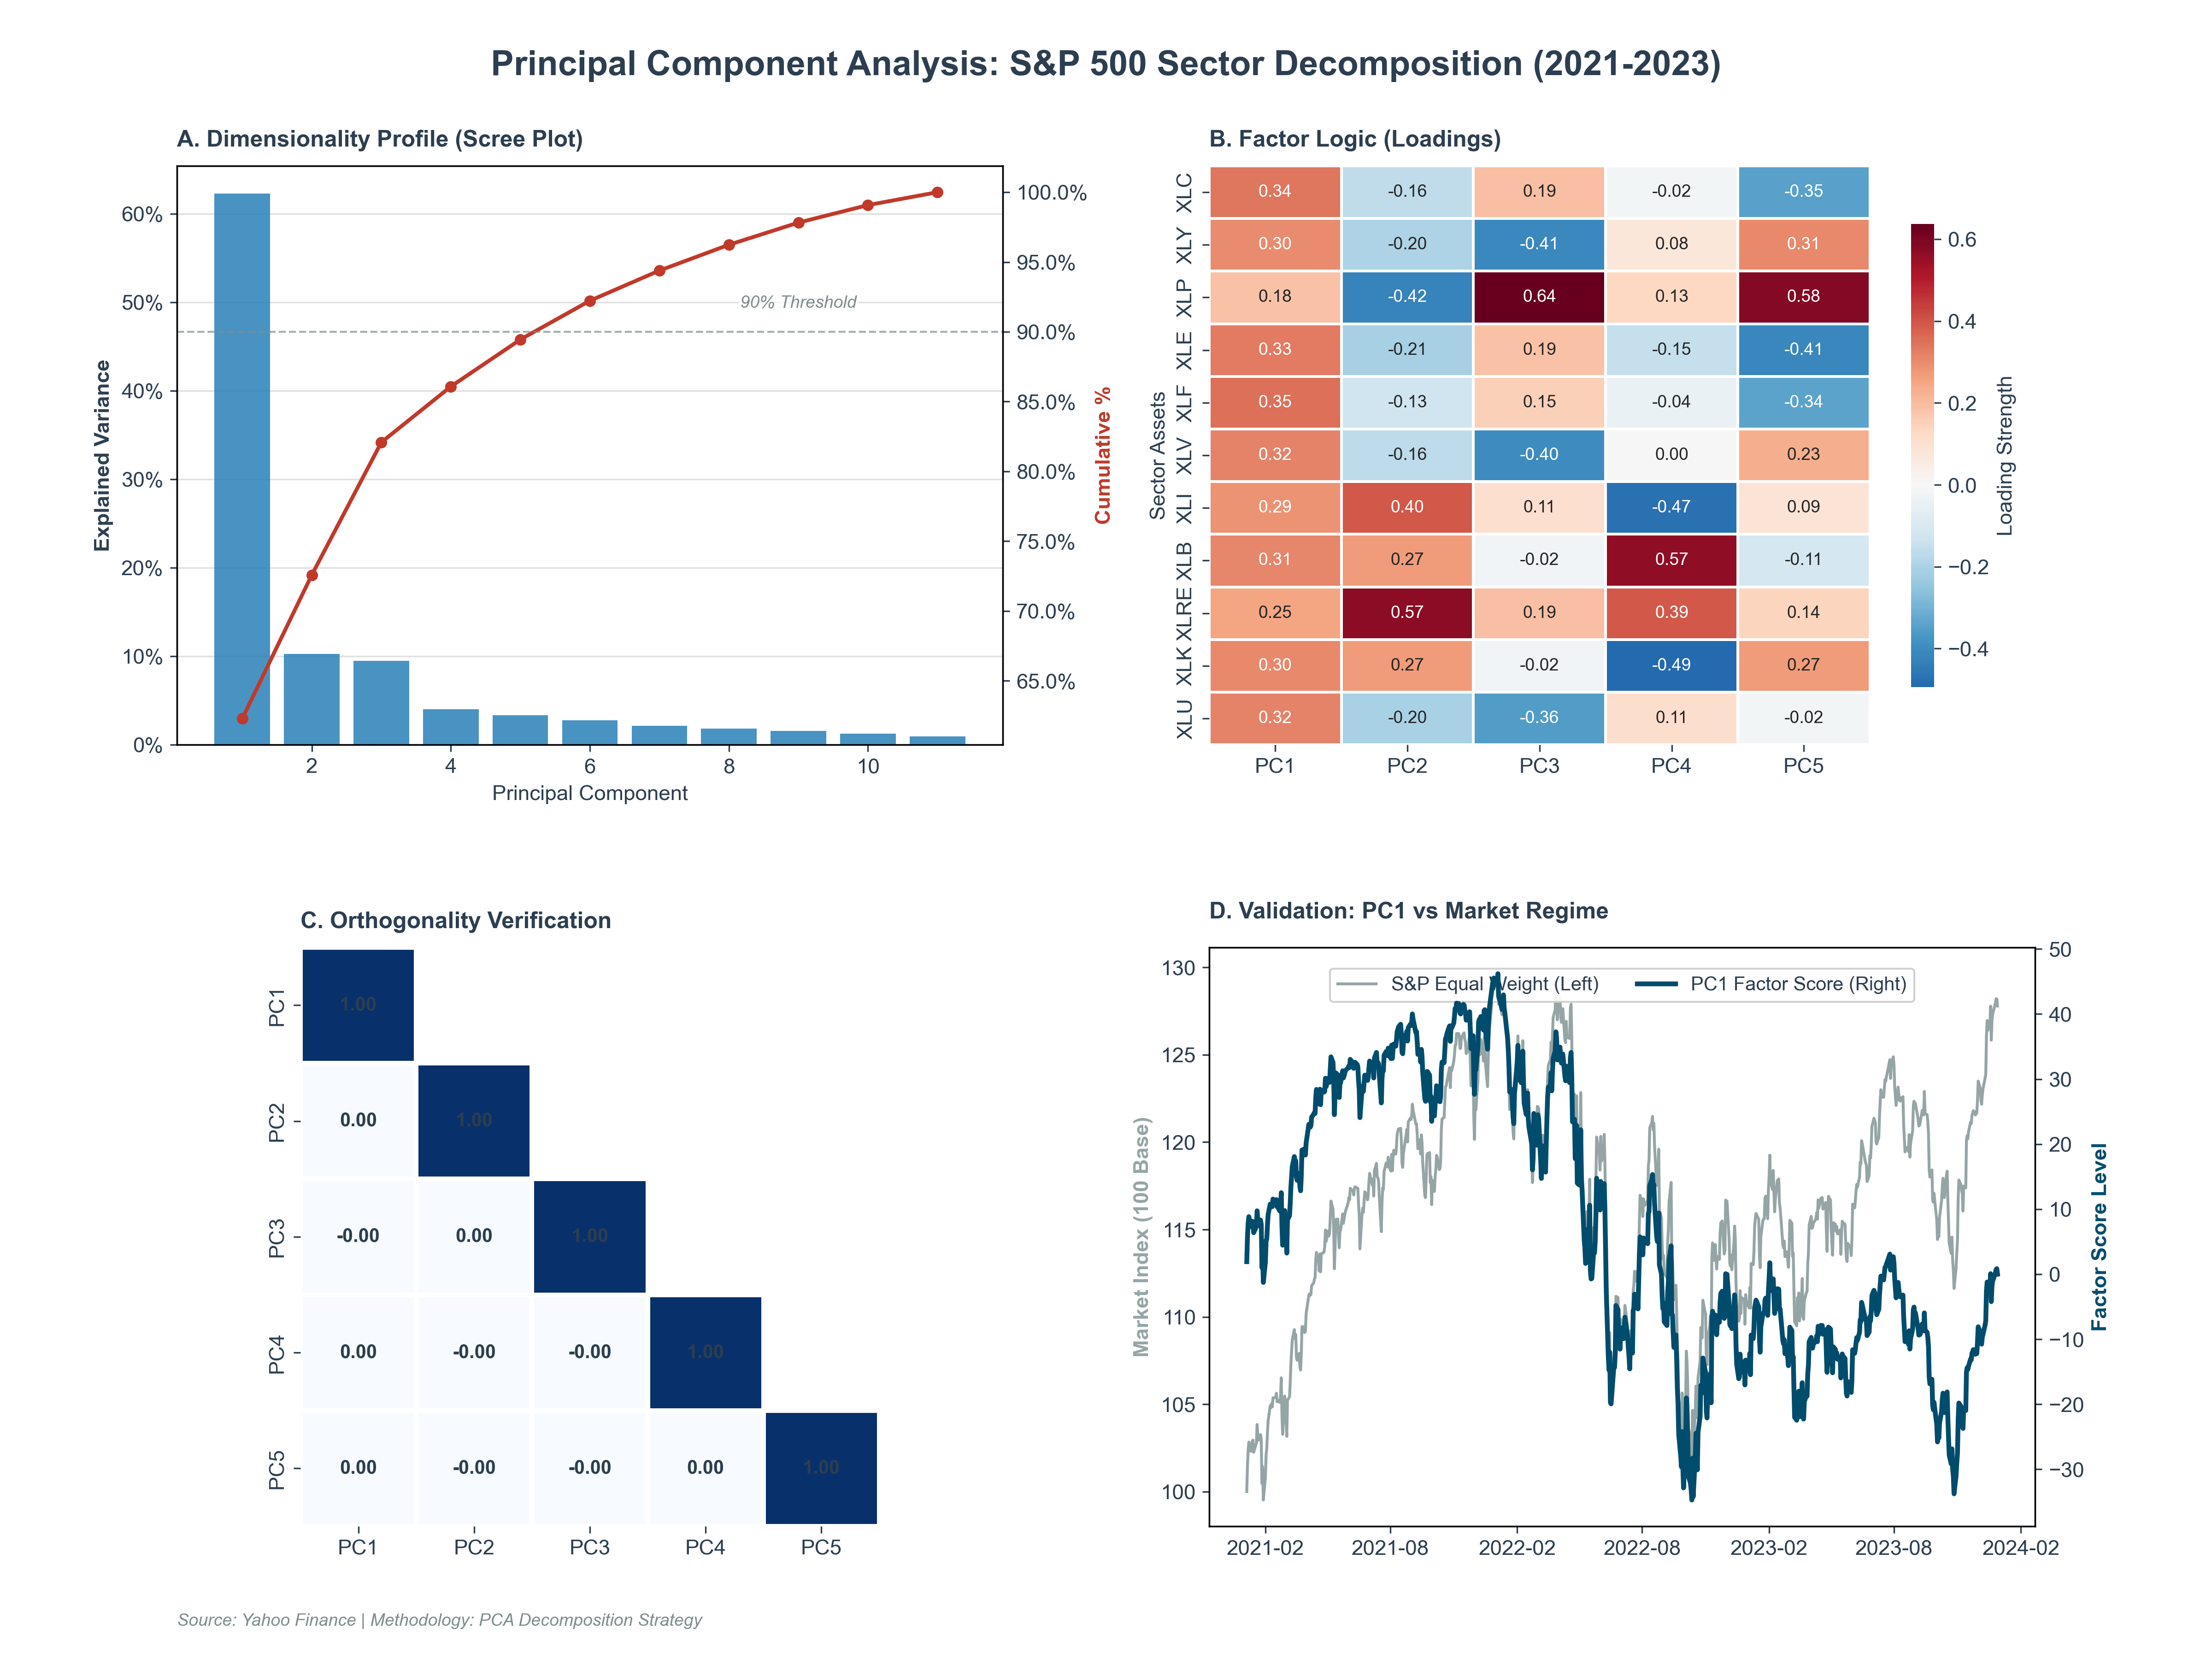

Write the Python code that produced this figure.
import yfinance as yf
import pandas as pd
import numpy as np
import matplotlib.pyplot as plt
import seaborn as sns
from sklearn.decomposition import PCA
from sklearn.preprocessing import StandardScaler
import matplotlib.ticker as mtick
import matplotlib.dates as mdates

# ---------------------------------------------------------
# [Protocol] "Quant Research" Publication Style (Final Polish)
# ---------------------------------------------------------
plt.rcParams['figure.dpi'] = 150
plt.rcParams['savefig.dpi'] = 300
plt.rcParams['font.family'] = 'sans-serif'
plt.rcParams['font.sans-serif'] = ['Arial', 'DejaVu Sans']
plt.rcParams['font.size'] = 11
plt.rcParams['axes.linewidth'] = 0.8

# Palette
COLOR_BG = '#FFFFFF'
COLOR_GRID = '#E0E0E0'
COLOR_TEXT = '#2C3E50'
COLOR_BAR = '#2980b9'
COLOR_LINE = '#c0392b'
COLOR_PC1 = '#004C6D'
COLOR_MARKET = '#95a5a6'

plt.rcParams['figure.facecolor'] = COLOR_BG
plt.rcParams['axes.facecolor'] = COLOR_BG
plt.rcParams['text.color'] = COLOR_TEXT
plt.rcParams['axes.labelcolor'] = COLOR_TEXT
plt.rcParams['xtick.color'] = COLOR_TEXT
plt.rcParams['ytick.color'] = COLOR_TEXT
plt.rcParams['grid.color'] = COLOR_GRID

class InstitutionalPCA:
    def __init__(self, tickers, start_date, end_date):
        self.tickers = tickers
        self.start = start_date
        self.end = end_date
        self.raw_data = None
        self.returns = None
        self.pca_model = None
        self.pca_scores = None
        self.loadings = None
        self.scaler = StandardScaler()
        
    def fetch_and_process(self):
        print(f"[*] Fetching Market Data...")
        df = yf.download(self.tickers, start=self.start, end=self.end, progress=False)
        if isinstance(df.columns, pd.MultiIndex):
            try: df = df['Adj Close']
            except KeyError: df = df['Close']
        self.raw_data = df.dropna()
        self.returns = np.log(self.raw_data / self.raw_data.shift(1)).dropna()
        self.scaled_returns = pd.DataFrame(self.scaler.fit_transform(self.returns), 
                                         columns=self.returns.columns, index=self.returns.index)

    def run_engine(self):
        self.pca_model = PCA(n_components=None)
        self.pca_scores = self.pca_model.fit_transform(self.scaled_returns)
        n_cols = self.pca_model.n_components_
        self.loadings = pd.DataFrame(self.pca_model.components_.T, 
                                   columns=[f'PC{i+1}' for i in range(n_cols)], index=self.tickers)
        if self.loadings['PC1'].mean() < 0:
            self.loadings['PC1'] = -1 * self.loadings['PC1']
            self.pca_scores[:, 0] = -1 * self.pca_scores[:, 0]

    def generate_report(self):
        fig = plt.figure(figsize=(16, 12))
        
        # Header
        fig.suptitle('Principal Component Analysis: S&P 500 Sector Decomposition (2021-2023)', 
                     fontsize=18, fontweight='bold', y=0.97, color='#2c3e50')
        
        # Grid Layout
        gs = fig.add_gridspec(2, 2, height_ratios=[1, 1], hspace=0.35, wspace=0.25, 
                             left=0.08, right=0.92, top=0.90, bottom=0.08)
        
        # -----------------------------------------------------
        # Chart A: Scree Plot
        # -----------------------------------------------------
        ax1 = fig.add_subplot(gs[0, 0])
        var_ratio = self.pca_model.explained_variance_ratio_
        cum_var = np.cumsum(var_ratio)
        
        bars = ax1.bar(range(1, len(var_ratio)+1), var_ratio, alpha=0.85, color=COLOR_BAR, zorder=3)
        ax1.set_ylabel('Explained Variance', fontweight='bold')
        ax1.set_xlabel('Principal Component')
        ax1.set_title('A. Dimensionality Profile (Scree Plot)', loc='left', fontsize=12, fontweight='bold', pad=10)
        ax1.yaxis.set_major_formatter(mtick.PercentFormatter(1.0))
        ax1.grid(True, axis='y', zorder=0)
        
        ax1b = ax1.twinx()
        ax1b.plot(range(1, len(var_ratio)+1), cum_var, color=COLOR_LINE, marker='o', markersize=5, linewidth=2)
        ax1b.set_ylabel('Cumulative %', color=COLOR_LINE, fontweight='bold')
        ax1b.yaxis.set_major_formatter(mtick.PercentFormatter(1.0))
        ax1b.grid(False)
        ax1b.axhline(0.90, color='#7f8c8d', linestyle='--', linewidth=1, alpha=0.7)
        
        # [FIX 1] Move label UP slightly (y=0.915) and center it horizontally over the last few bars
        # Also added a white background box to ensure the line doesn't cut through the text
        ax1b.text(len(var_ratio)-2, 0.915, '90% Threshold', va='bottom', ha='center', 
                  fontsize=9, color='#7f8c8d', fontstyle='italic', 
                  bbox=dict(facecolor='white', alpha=0.7, edgecolor='none', pad=1))

        # -----------------------------------------------------
        # Chart B: Factor Loadings
        # -----------------------------------------------------
        ax2 = fig.add_subplot(gs[0, 1])
        sns.heatmap(self.loadings.iloc[:, :5], annot=True, cmap='RdBu_r', center=0, ax=ax2, fmt='.2f', 
                    cbar_kws={'label': 'Loading Strength', 'shrink': 0.8}, 
                    annot_kws={"size": 9}, linewidths=1, linecolor='white', square=False)
        ax2.set_title('B. Factor Logic (Loadings)', loc='left', fontsize=12, fontweight='bold', pad=10)
        ax2.set_ylabel('Sector Assets')

        # -----------------------------------------------------
        # Chart C: Orthogonality
        # -----------------------------------------------------
        ax3 = fig.add_subplot(gs[1, 0])
        scores_subset = pd.DataFrame(self.pca_scores[:, :5], columns=[f'PC{i+1}' for i in range(5)])
        corr_matrix = scores_subset.corr()
        mask = np.zeros_like(corr_matrix)
        mask[np.triu_indices_from(mask, k=1)] = True 
        
        sns.heatmap(corr_matrix, annot=True, mask=mask, cmap='Blues', vmin=0, vmax=1, ax=ax3, fmt='.2f', cbar=False,
                    linewidths=2, linecolor='white', square=True, 
                    annot_kws={"size": 10, "weight": "bold", "color": "#2c3e50"}) 
        ax3.set_title('C. Orthogonality Verification', loc='left', fontsize=12, fontweight='bold', pad=10)

        # -----------------------------------------------------
        # Chart D: Time Series (Validation)
        # -----------------------------------------------------
        ax4 = fig.add_subplot(gs[1, 1])
        market_idx = (1 + self.returns.mean(axis=1)).cumprod()
        market_idx = 100 * market_idx / market_idx.iloc[0]
        pc1_level = pd.Series(np.cumsum(self.pca_scores[:, 0]), index=self.returns.index)
        
        l1, = ax4.plot(market_idx, color=COLOR_MARKET, linewidth=1.5, linestyle='-', label='S&P Equal Weight (Left)')
        ax4.set_ylabel('Market Index (100 Base)', color=COLOR_MARKET, fontweight='bold')
        
        ax4b = ax4.twinx()
        l2, = ax4b.plot(pc1_level, color=COLOR_PC1, linewidth=2.5, label='PC1 Factor Score (Right)')
        ax4b.set_ylabel('Factor Score Level', color=COLOR_PC1, fontweight='bold')
        ax4b.grid(False)
        
        ax4.set_title('D. Validation: PC1 vs Market Regime', loc='left', fontsize=12, fontweight='bold', pad=15)
        
        # [FIX 2] Move Legend INSIDE the plot (Top Center) with transparency
        # y=0.96 places it just below the top axis spine.
        lines = [l1, l2]
        labels = [l.get_label() for l in lines]
        ax4.legend(lines, labels, loc='upper center', bbox_to_anchor=(0.5, 0.98), 
                   ncol=2, frameon=True, framealpha=0.9, fontsize=10, edgecolor='#ccc')

        ax4.xaxis.set_major_formatter(mdates.DateFormatter('%Y-%m'))
        ax4.xaxis.set_major_locator(mdates.MonthLocator(interval=6))
        plt.setp(ax4.xaxis.get_majorticklabels(), rotation=0, ha='center')

        fig.text(0.08, 0.02, 'Source: Yahoo Finance | Methodology: PCA Decomposition Strategy', 
                 fontsize=9, color='#7f8c8d', style='italic')

        plt.savefig('pca_publication_final_v4.png', bbox_inches='tight')
        print("[System] Final Refined Report generated: pca_publication_final_v4.png")
        plt.show()

# ---------------------------------------------------------
# Execution
# ---------------------------------------------------------
if __name__ == "__main__":
    tickers = ['XLC', 'XLY', 'XLP', 'XLE', 'XLF', 'XLV', 'XLI', 'XLB', 'XLRE', 'XLK', 'XLU']
    model = InstitutionalPCA(tickers, '2021-01-01', '2023-12-31')
    model.fetch_and_process()
    model.run_engine()
    model.generate_report()
